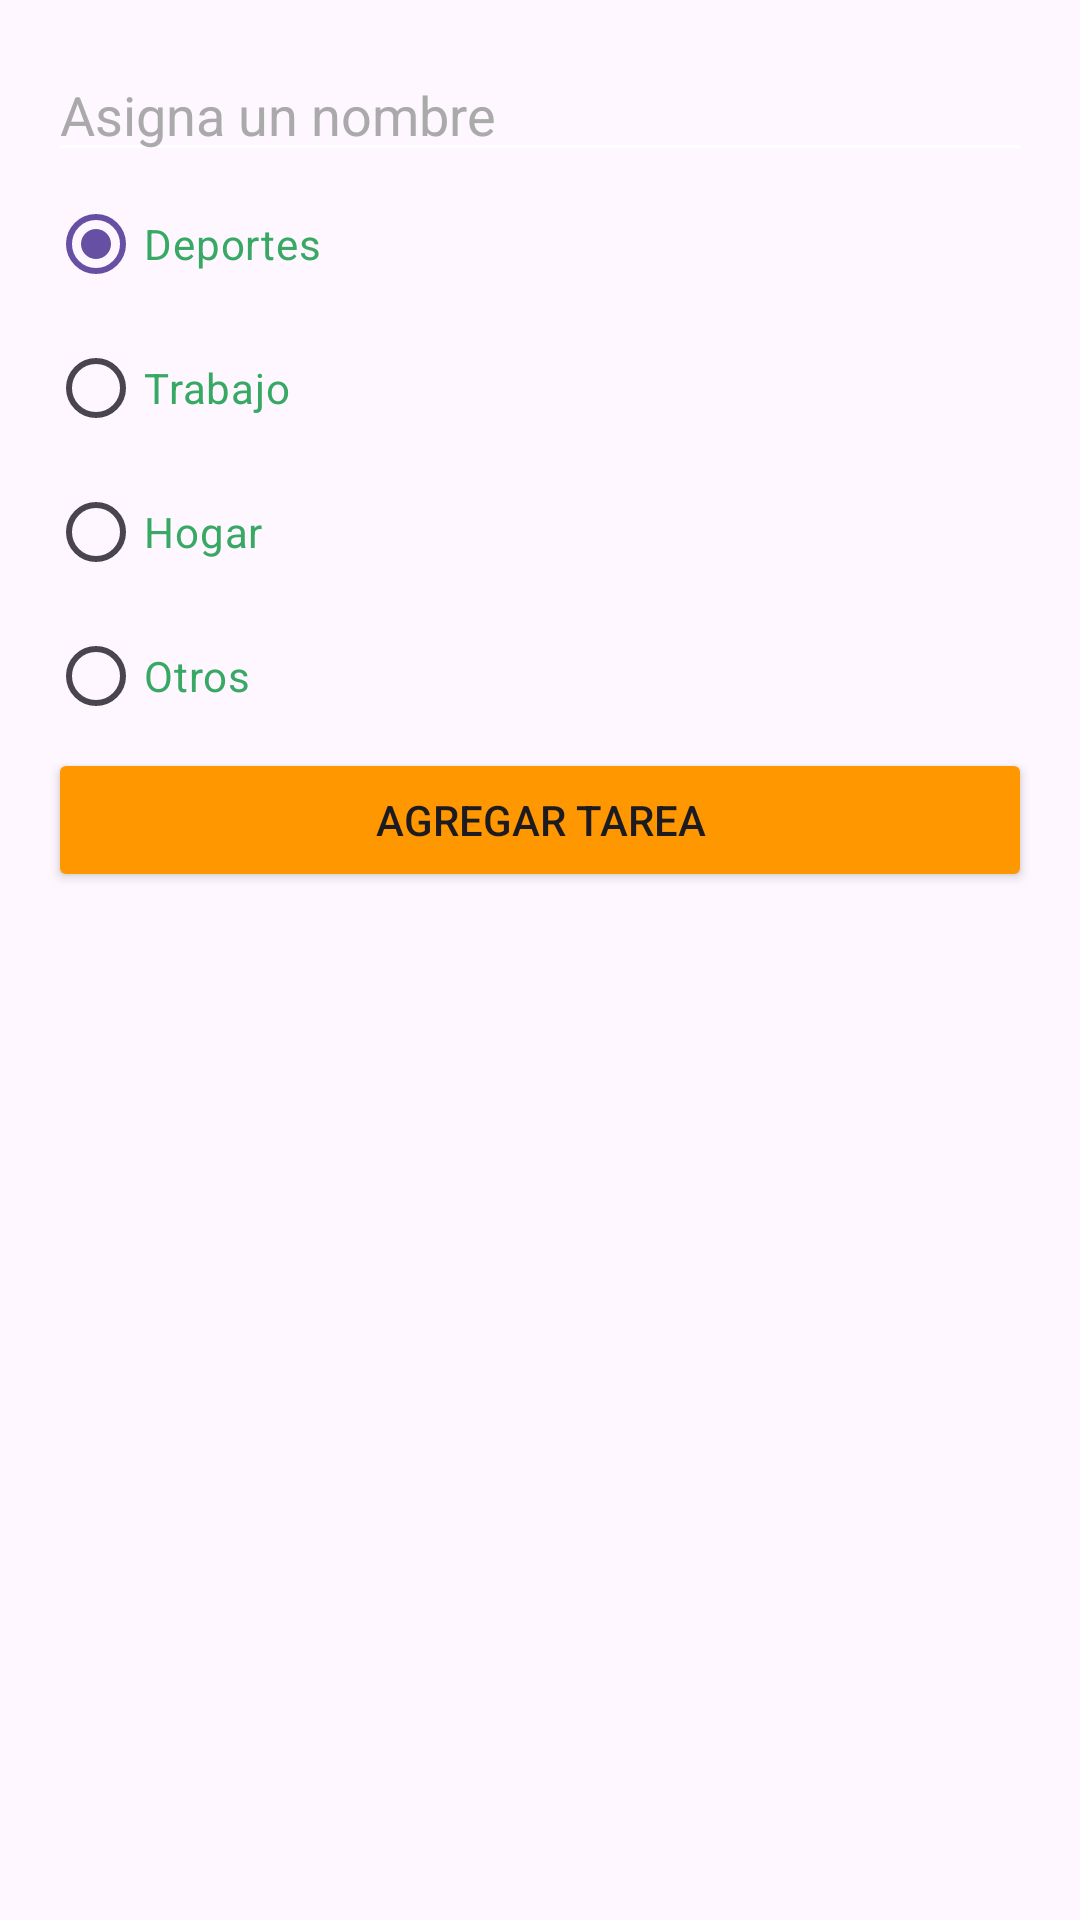

This screen was rendered from an Android layout file. Write that file and the resources it references.
<!-- AndroidManifest.xml: application theme Theme.AndroidInicializacion -->
<!-- res/layout/dialogo_tarea.xml -->
<?xml version="1.0" encoding="utf-8"?>
<LinearLayout xmlns:android="http://schemas.android.com/apk/res/android"
    android:layout_width="250dp"
    android:layout_height="wrap_content"
    android:padding="16dp"
    android:orientation="vertical">

    <EditText
        android:id="@+id/campoTarea"
        android:layout_width="match_parent"
        android:layout_height="wrap_content"
        android:backgroundTint="@color/white"
        android:hint="Asigna un nombre"
        android:textColor="@color/black"
        android:textColorHint="@color/lightgrey"
        android:singleLine="true"/>

    <RadioGroup
        android:id="@+id/rgCategories"
        android:layout_width="match_parent"
        android:layout_height="wrap_content">

        <RadioButton
            android:id="@+id/radioDeportes"
            android:layout_width="match_parent"
            android:layout_height="wrap_content"
            android:buttonTint="@color/listados_radio_modal"
            android:checked="true"
            android:text="Deportes"
            android:textColor="@color/listados_radio_modal" />

        <RadioButton
            android:id="@+id/radioTrabajo"
            android:layout_width="match_parent"
            android:layout_height="wrap_content"
            android:buttonTint="@color/listados_radio_modal"
            android:text="Trabajo"
            android:textColor="@color/listados_radio_modal" />

        <RadioButton
            android:id="@+id/radioHogar"
            android:layout_width="match_parent"
            android:layout_height="wrap_content"
            android:buttonTint="@color/listados_radio_modal"
            android:text="Hogar"
            android:textColor="@color/listados_radio_modal" />

        <RadioButton
            android:id="@+id/radioOtros"
            android:layout_width="match_parent"
            android:layout_height="wrap_content"
            android:buttonTint="@color/listados_radio_modal"
            android:text="Otros"
            android:textColor="@color/listados_radio_modal" />
    </RadioGroup>

    <Button
        android:id="@+id/botonAgregarTarea"
        android:layout_width="match_parent"
        android:layout_height="wrap_content"
        android:text="Agregar tarea"
        android:backgroundTint="@color/listado_boton"/>


</LinearLayout>
<!-- resources referenced by this layout -->
<resources>
  <color name="black">#FF000000</color>
  <color name="lightgrey">#FFAAAAAA</color>
  <color name="listado_boton">#FF9800</color>
  <color name="listados_radio_modal">#38A965</color>
  <color name="white">#FFFFFFFF</color>
  <style name="Theme.AndroidInicializacion" parent="Base.Theme.AndroidInicializacion" />
  <style name="Base.Theme.AndroidInicializacion" parent="Theme.Material3.DayNight.NoActionBar">
          
          
      </style>
</resources>
